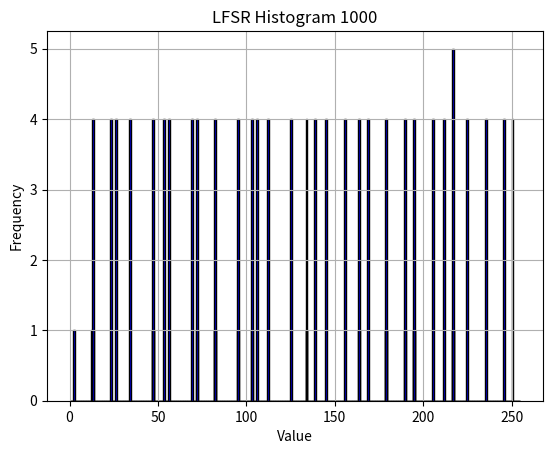

Recreate this plot in Python.
import matplotlib.pyplot as plt
import numpy as np
import math
from collections import Counter


# 3. Линейный рекуррентный генератор (LFSR)
def lfsr(seed, taps, size):
    state = seed

    numbers = []
    for _ in range(size):
        numbers.append(state[-1])
        feedback = 0
        for t in taps:
            feedback ^= state[t]
        state = [feedback] + state[:-1]
    return [int(''.join(map(str, numbers[i:i+8])), 2) for i in range(0, len(numbers), 8)]


# Построение гистограммы
def plot_histogram(data, title, bins=256, range=(0, 255)):
    plt.hist(data, bins=bins, range=range, color='blue', edgecolor='black')
    plt.title(title)
    plt.xlabel('Value')
    plt.ylabel('Frequency')
    plt.grid(True)
    plt.show()

seed = [1, 0, 0, 1, 1, 0, 1, 1]
taps = [0, 1, 3, 4]
lfsr_numbers = lfsr(seed, taps, 50)
plot_histogram(lfsr_numbers, "LFSR Histogram 50")
lfsr_numbers = lfsr(seed, taps, 100)
plot_histogram(lfsr_numbers, "LFSR Histogram 100")
lfsr_numbers = lfsr(seed, taps, 1000)
plot_histogram(lfsr_numbers, "LFSR Histogram 1000")
